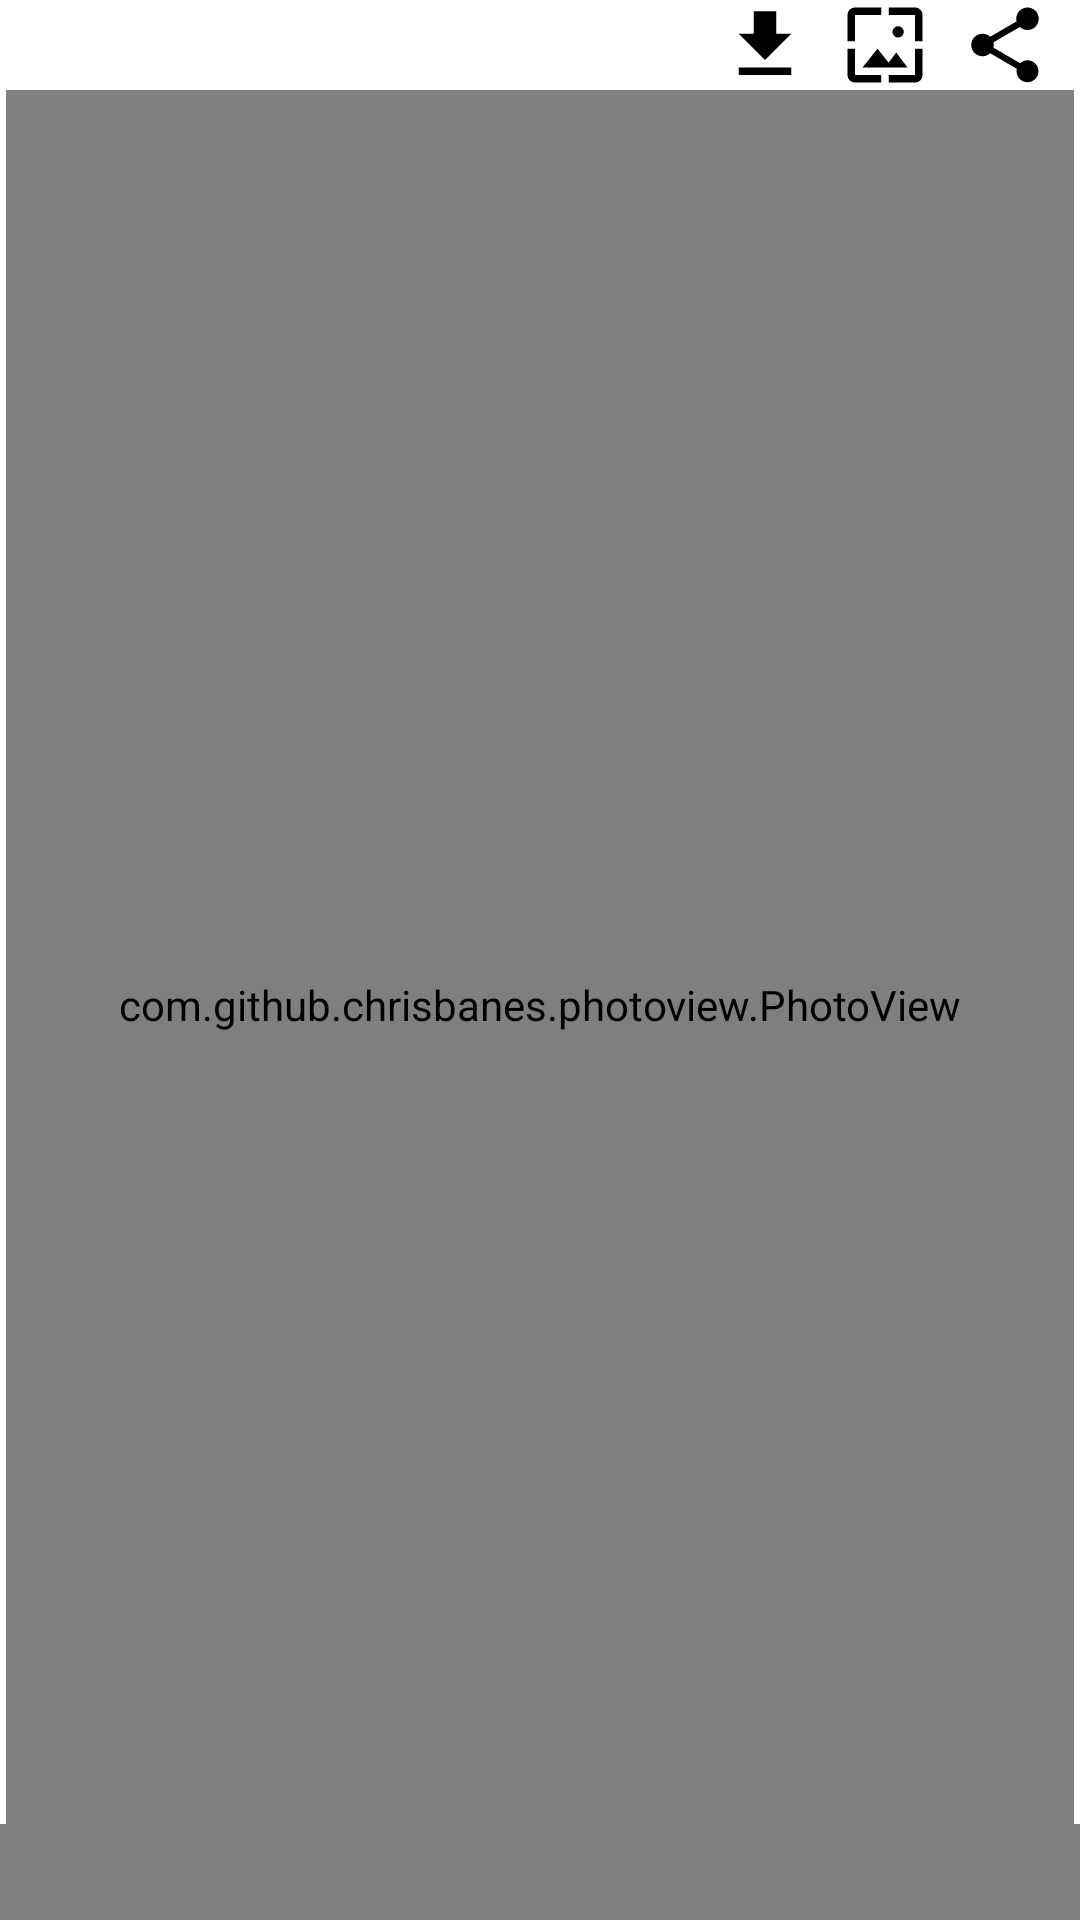

Android layout source for this screen:
<!-- AndroidManifest.xml: fallback theme Theme.MaterialComponents.DayNight.NoActionBar -->
<!-- res/layout/fragment_view.xml -->
<?xml version="1.0" encoding="utf-8"?>
<androidx.constraintlayout.widget.ConstraintLayout xmlns:android="http://schemas.android.com/apk/res/android"
    xmlns:app="http://schemas.android.com/apk/res-auto"
    xmlns:tools="http://schemas.android.com/tools"
    android:layout_width="match_parent"
    android:layout_height="match_parent"
    tools:context=".presentation.view.ViewFragment">


    <androidx.appcompat.widget.Toolbar
        android:id="@+id/view_toolbar"
        android:layout_width="match_parent"
        android:layout_height="30dp"
        android:fitsSystemWindows="true"
        app:layout_constraintStart_toStartOf="parent"
        app:layout_constraintTop_toTopOf="parent"
        app:popupTheme="@style/ThemeOverlay.AppCompat.Light" />

    <com.mackhartley.roundedprogressbar.RoundedProgressBar
        android:id="@+id/fragment_view_progress"
        android:layout_width="match_parent"
        android:layout_height="32dp"
        android:paddingStart="8dp"
        android:paddingEnd="8dp"
        app:layout_constraintBottom_toBottomOf="parent"
        app:layout_constraintEnd_toEndOf="parent"
        app:layout_constraintStart_toStartOf="parent"
        app:rpbBackgroundColor="#D3CECE"
        app:rpbBackgroundTextColor="#FFFFFF"
        app:rpbCornerRadiusBottomLeft="6dp"
        app:rpbCornerRadiusBottomRight="20dp"
        app:rpbCornerRadiusTopLeft="20dp"
        app:rpbCornerRadiusTopRight="6dp"
        app:rpbIsRadiusRestricted="false"
        app:rpbProgressColor="#5B6A7B"
        app:rpbProgressTextColor="#000000"
        app:rpbTextPadding="12dp" />

    <com.github.chrisbanes.photoview.PhotoView
        android:id="@+id/fragment_image_view"
        android:layout_width="match_parent"
        android:layout_height="match_parent"
        android:layout_marginStart="2dp"
        android:layout_marginEnd="2dp"
        android:layout_marginTop="30dp"
        app:layout_constraintStart_toStartOf="parent"
        app:layout_constraintTop_toBottomOf="@+id/view_toolbar"
        tools:layout_height="300dp"
        tools:src="@tools:sample/backgrounds/scenic" />

    <ImageView
        android:id="@+id/fragment_share_item"
        android:layout_width="30dp"
        android:layout_height="30dp"
        android:layout_marginEnd="10dp"
        android:src="@drawable/ic_share"
        app:layout_constraintEnd_toEndOf="parent"
        app:layout_constraintTop_toTopOf="parent" />

    <ImageView
        android:id="@+id/fragment_set_wallpaper"
        android:layout_width="30dp"
        android:layout_height="30dp"
        android:layout_marginEnd="10dp"
        android:src="@drawable/ic_wallpaper"
        app:layout_constraintEnd_toStartOf="@+id/fragment_share_item"
        app:layout_constraintTop_toTopOf="parent" />

    <ImageView
        android:id="@+id/fragment_download_image"
        android:layout_width="30dp"
        android:layout_height="30dp"
        android:layout_marginEnd="10dp"
        android:src="@drawable/ic_download"
        app:layout_constraintEnd_toStartOf="@+id/fragment_set_wallpaper"
        app:layout_constraintTop_toTopOf="parent"
        tools:layout_editor_absoluteY="618dp" />


</androidx.constraintlayout.widget.ConstraintLayout>
<!-- resources referenced by this layout -->
<resources>
  <!-- drawable ic_download (drawable) -->
  <vector android:height="24dp" android:tint="@color/iconOutlineTint"
      android:viewportHeight="24" android:viewportWidth="24"
      android:width="24dp" xmlns:android="http://schemas.android.com/apk/res/android">
      <path android:fillColor="@android:color/white" android:pathData="M5,20h14v-2H5V20zM19,9h-4V3H9v6H5l7,7L19,9z"/>
  </vector>
  <!-- drawable ic_share (drawable) -->
  <vector android:height="24dp" android:tint="@color/iconOutlineTint"
      android:viewportHeight="24" android:viewportWidth="24"
      android:width="24dp" xmlns:android="http://schemas.android.com/apk/res/android">
      <path android:fillColor="@android:color/white" android:pathData="M18,16.08c-0.76,0 -1.44,0.3 -1.96,0.77L8.91,12.7c0.05,-0.23 0.09,-0.46 0.09,-0.7s-0.04,-0.47 -0.09,-0.7l7.05,-4.11c0.54,0.5 1.25,0.81 2.04,0.81 1.66,0 3,-1.34 3,-3s-1.34,-3 -3,-3 -3,1.34 -3,3c0,0.24 0.04,0.47 0.09,0.7L8.04,9.81C7.5,9.31 6.79,9 6,9c-1.66,0 -3,1.34 -3,3s1.34,3 3,3c0.79,0 1.5,-0.31 2.04,-0.81l7.12,4.16c-0.05,0.21 -0.08,0.43 -0.08,0.65 0,1.61 1.31,2.92 2.92,2.92 1.61,0 2.92,-1.31 2.92,-2.92s-1.31,-2.92 -2.92,-2.92z"/>
  </vector>
  <!-- drawable ic_wallpaper (drawable) -->
  <vector android:height="24dp" android:tint="@color/iconOutlineTint"
      android:viewportHeight="24" android:viewportWidth="24"
      android:width="24dp" xmlns:android="http://schemas.android.com/apk/res/android">
      <path android:fillColor="@android:color/white" android:pathData="M4,4h7L11,2L4,2c-1.1,0 -2,0.9 -2,2v7h2L4,4zM10,13l-4,5h12l-3,-4 -2.03,2.71L10,13zM17,8.5c0,-0.83 -0.67,-1.5 -1.5,-1.5S14,7.67 14,8.5s0.67,1.5 1.5,1.5S17,9.33 17,8.5zM20,2h-7v2h7v7h2L22,4c0,-1.1 -0.9,-2 -2,-2zM20,20h-7v2h7c1.1,0 2,-0.9 2,-2v-7h-2v7zM4,13L2,13v7c0,1.1 0.9,2 2,2h7v-2L4,20v-7z"/>
  </vector>
  <color name="iconOutlineTint">#000000</color>
</resources>
